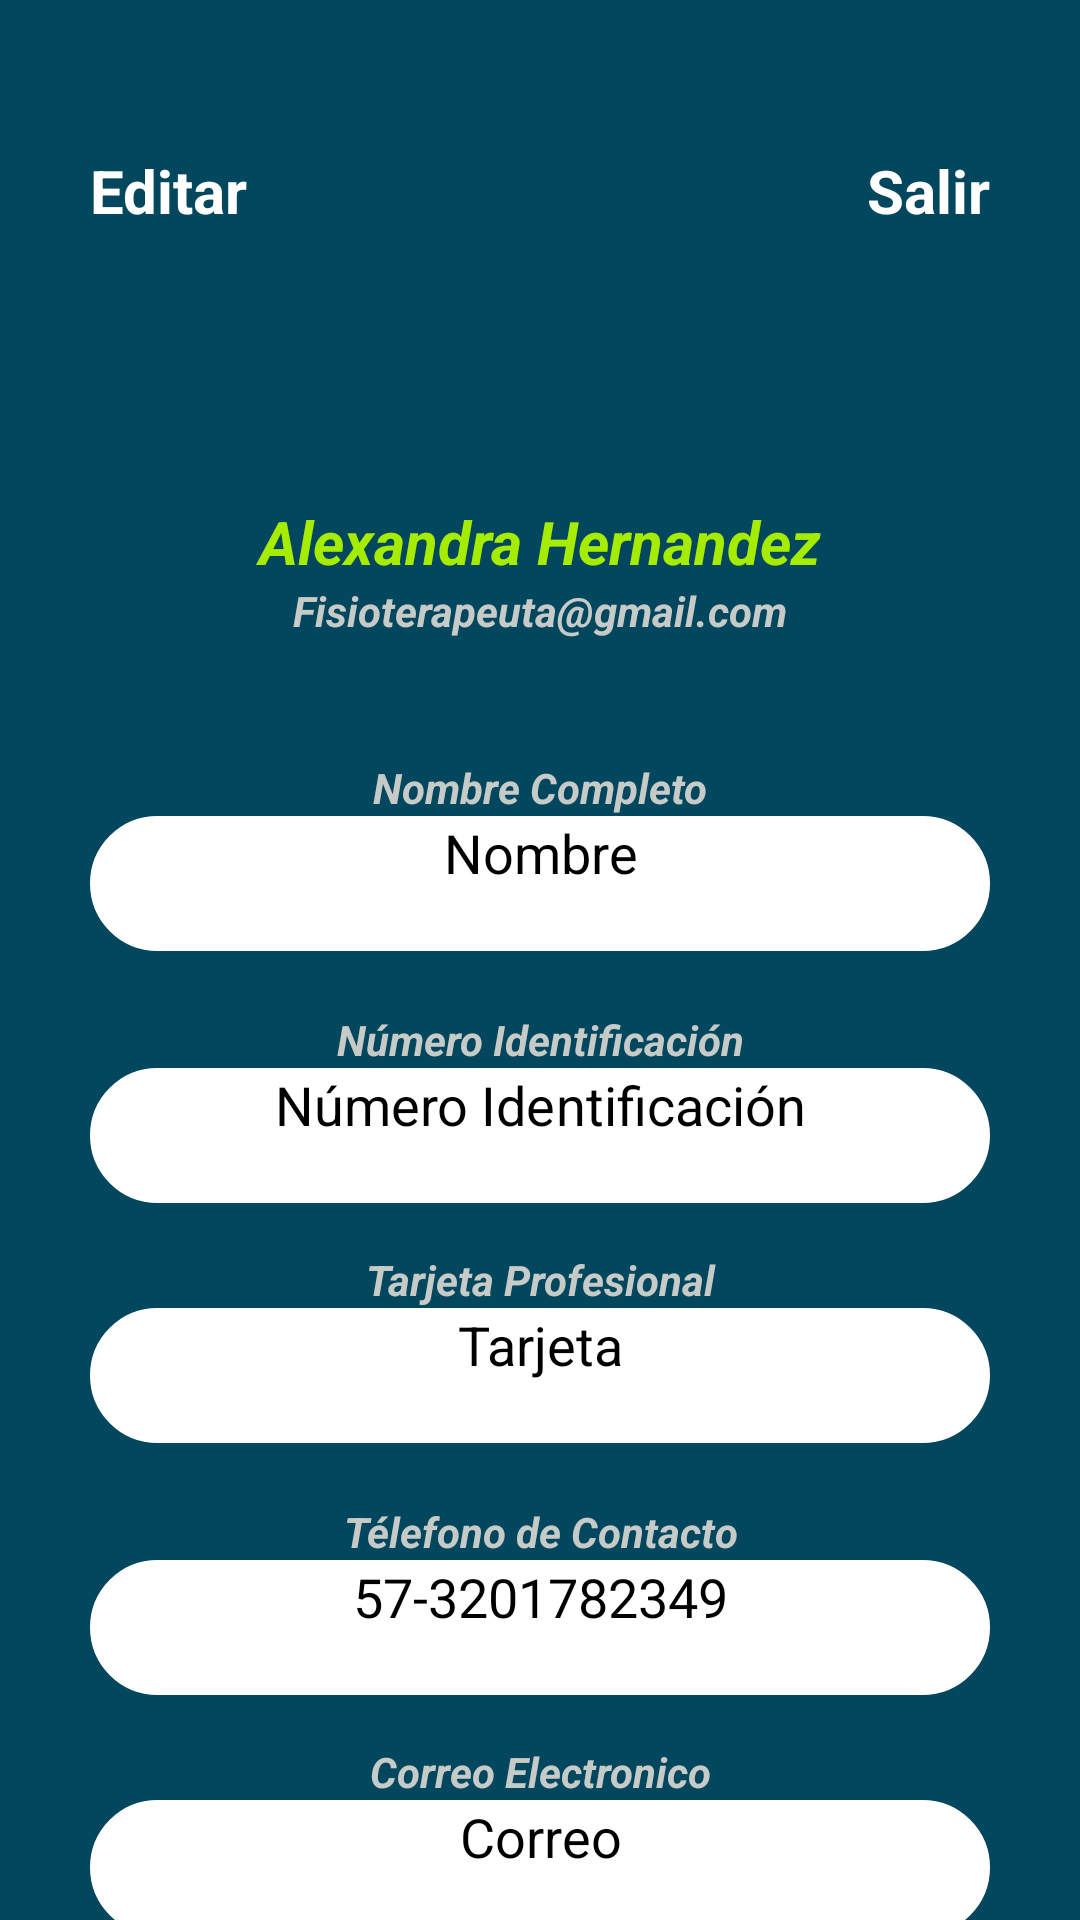

This screen was rendered from an Android layout file. Write that file and the resources it references.
<!-- AndroidManifest.xml: application theme Theme.Rehapp_20 -->
<!-- res/layout/activity_perfil_fisio.xml -->
<?xml version="1.0" encoding="utf-8"?>
<LinearLayout xmlns:android="http://schemas.android.com/apk/res/android"
    xmlns:app="http://schemas.android.com/apk/res-auto"
    xmlns:tools="http://schemas.android.com/tools"
    android:id="@+id/main"
    android:layout_width="match_parent"
    android:layout_height="match_parent"
    android:orientation="vertical"
    android:background="@color/fondo_perfil_fisio"
    tools:context=".MainActivity">

    <LinearLayout
        android:layout_width="match_parent"
        android:layout_height="wrap_content"
        android:layout_marginTop="20dp"
        android:padding="30dp"
        android:orientation="horizontal">

        <TextView
            android:id="@+id/text_editar"
            android:layout_width="0dp"
            android:layout_height="wrap_content"
            android:layout_weight="1"
            android:text="Editar"
            android:textColor="@color/white"
            android:textStyle="bold"
            android:textSize="20dp"
            android:gravity="start"/>

        <TextView
            android:id="@+id/text_Salir"
            android:layout_width="wrap_content"
            android:layout_height="wrap_content"
            android:text="Salir"
            android:textColor="@color/white"
            android:textStyle="bold"
            android:textSize="20dp"
            android:gravity="end"/>

    </LinearLayout>

    <ImageView
        android:id="@+id/image_perfil_fisio"
        android:layout_width="match_parent"
        android:layout_height="wrap_content"
        app:srcCompat="@drawable/fisio_perfil" />


    <TextView
        android:id="@+id/textnombre_fisio"
        android:layout_width="match_parent"
        android:layout_height="wrap_content"
        android:layout_marginHorizontal="10dp"
        android:layout_marginTop="60dp"
        android:gravity="center"
        android:text="Alexandra Hernandez"
        android:textColor="@color/textColorNombreUsuario"
        android:textSize="20sp"
        android:textStyle="bold|italic" />

    <TextView
        android:id="@+id/textcorreo_fisio"
        android:layout_width="match_parent"
        android:layout_height="wrap_content"
        android:layout_marginHorizontal="10dp"
        android:layout_marginBottom="40dp"
        android:gravity="center"
        android:text="Fisioterapeuta@gmail.com"
        android:textColor="@color/grismodulo2"
        android:textSize="14sp"
        android:textStyle="bold|italic" />

    <ScrollView
        android:layout_width="match_parent"
        android:layout_height="wrap_content">

        <LinearLayout
            android:layout_width="match_parent"
            android:layout_height="wrap_content"
            android:orientation="vertical">


            <TextView
                android:id="@+id/textprimer_nombre"
                android:layout_width="match_parent"
                android:layout_height="wrap_content"
                android:layout_marginHorizontal="10dp"
                android:gravity="center"
                android:text="Nombre Completo"
                android:textColor="@color/grismodulo2"
                android:textSize="14sp"
                android:textStyle="bold|italic" />

            <TextView
                android:id="@+id/edit_text_nombre_fisio"
                android:layout_width="300dp"
                android:layout_height="45dp"
                android:layout_gravity="center_horizontal"
                android:background="@drawable/borde_text_editar_perfil"
                android:hint="Nombre"
                android:inputType="text"
                android:textAlignment="center"
                android:textColor="@color/black"
                android:textColorHint="@color/black"
                android:textSize="18sp"
                android:layout_marginBottom="20dp" />
            <TextView
                android:id="@+id/text_apellidos"
                android:layout_width="match_parent"
                android:layout_height="wrap_content"
                android:layout_marginHorizontal="10dp"
                android:gravity="center"
                android:text="Número Identificación"
                android:textColor="@color/grismodulo2"
                android:textSize="14sp"
                android:textStyle="bold|italic" />

            <TextView
                android:id="@+id/edit_text_numero_identificacion"
                android:layout_width="300dp"
                android:layout_height="45dp"
                android:layout_gravity="center_horizontal"
                android:background="@drawable/borde_text_editar_perfil"
                android:hint="Número Identificación"
                android:inputType="number"
                android:textAlignment="center"
                android:textColor="@color/black"
                android:textColorHint="@color/black"
                android:textSize="18sp"
                android:layout_marginBottom="16dp" />
            <TextView
                android:id="@+id/text_ubicacion"
                android:layout_width="match_parent"
                android:layout_height="wrap_content"
                android:layout_marginHorizontal="10dp"
                android:gravity="center"
                android:text="Tarjeta Profesional"
                android:textColor="@color/grismodulo2"
                android:textSize="14sp"
                android:textStyle="bold|italic" />
            <EditText
                android:id="@+id/edit_text_tarjeta"
                android:layout_width="300dp"
                android:layout_height="45dp"
                android:layout_gravity="center_horizontal"
                android:background="@drawable/borde_text_editar_perfil"
                android:hint="Tarjeta"
                android:inputType="number"
                android:textAlignment="center"
                android:textColor="@color/black"
                android:textColorHint="@color/black"
                android:textSize="18sp"
                android:layout_marginBottom="20dp" />
            <TextView
                android:id="@+id/textcontacto"
                android:layout_width="match_parent"
                android:layout_height="wrap_content"
                android:layout_marginHorizontal="10dp"
                android:gravity="center"
                android:text="Télefono de Contacto"
                android:textColor="@color/grismodulo2"
                android:textSize="14sp"
                android:textStyle="bold|italic" />

            <TextView
                android:id="@+id/edit_text_contacto"
                android:layout_width="300dp"
                android:layout_height="45dp"
                android:layout_gravity="center_horizontal"
                android:layout_marginBottom="16dp"
                android:background="@drawable/borde_text_editar_perfil"
                android:hint="57-3201782349"
                android:inputType="number"
                android:textAlignment="center"
                android:textColor="@color/black"
                android:textColorHint="@color/black"
                android:textSize="18sp" />

            <TextView
                android:id="@+id/text_correo_fisio"
                android:layout_width="match_parent"
                android:layout_height="wrap_content"
                android:layout_marginHorizontal="10dp"
                android:gravity="center"
                android:text="Correo Electronico"
                android:textColor="@color/grismodulo2"
                android:textSize="14sp"
                android:textStyle="bold|italic" />

            <TextView
                android:id="@+id/edit_text_correo_fisio"
                android:layout_width="300dp"
                android:layout_height="45dp"
                android:layout_gravity="center_horizontal"
                android:layout_marginBottom="16dp"
                android:background="@drawable/borde_text_editar_perfil"
                android:hint="Correo"
                android:inputType="text"
                android:textAlignment="center"
                android:textColor="@color/black"
                android:textColorHint="@color/black"
                android:textSize="18sp" />
            <TextView
                android:id="@+id/text_edad_fisio"
                android:layout_width="match_parent"
                android:layout_height="wrap_content"
                android:layout_marginHorizontal="10dp"
                android:gravity="center"
                android:text="Edad"
                android:textColor="@color/grismodulo2"
                android:textSize="14sp"
                android:textStyle="bold|italic" />

            <TextView
                android:id="@+id/edit_text_edad_fisio"
                android:layout_width="300dp"
                android:layout_height="45dp"
                android:layout_gravity="center_horizontal"
                android:layout_marginBottom="16dp"
                android:background="@drawable/borde_text_editar_perfil"
                android:hint="Edad"
                android:inputType="number"
                android:textAlignment="center"
                android:textColor="@color/black"
                android:textColorHint="@color/black"
                android:textSize="18sp" />

            <TextView
                android:id="@+id/text_ubicacion_fisio"
                android:layout_width="match_parent"
                android:layout_height="wrap_content"
                android:layout_marginHorizontal="10dp"
                android:gravity="center"
                android:text="Ubicación"
                android:textColor="@color/grismodulo2"
                android:textSize="14sp"
                android:textStyle="bold|italic" />

            <TextView
                android:id="@+id/edit_text_ubicacion_fisio"
                android:layout_width="300dp"
                android:layout_height="45dp"
                android:layout_gravity="center_horizontal"
                android:layout_marginBottom="20dp"
                android:background="@drawable/borde_text_editar_perfil"
                android:hint="Ciudad"
                android:inputType="number"
                android:textAlignment="center"
                android:textColor="@color/black"
                android:textColorHint="@color/black"
                android:textSize="18sp" />

        </LinearLayout>
    </ScrollView>

</LinearLayout>
<!-- resources referenced by this layout -->
<resources>
  <color name="black">#FF000000</color>
  <color name="fondo_perfil_fisio">#03475F</color>
  <color name="grismodulo2">#C7CBC7</color>
  <color name="textColorNombreUsuario">#A6EC00</color>
  <color name="white">#FFFFFFFF</color>
  <!-- drawable borde_text_editar_perfil (drawable) -->
  <?xml version="1.0" encoding="utf-8"?>
  <shape xmlns:android="http://schemas.android.com/apk/res/android"
      xmlns:tools="http://schemas.android.com/tools"
      android:shape="rectangle"
      tools:ignore="ExtraText">
      <corners android:radius="40dp" />
      <solid android:color="@color/white" />
      <stroke
          android:width="5dp"
          android:color="@color/white" />
  
  </shape>
  <!-- drawable fisio_perfil: png bitmap (drawable, 9886 bytes) -->
</resources>
